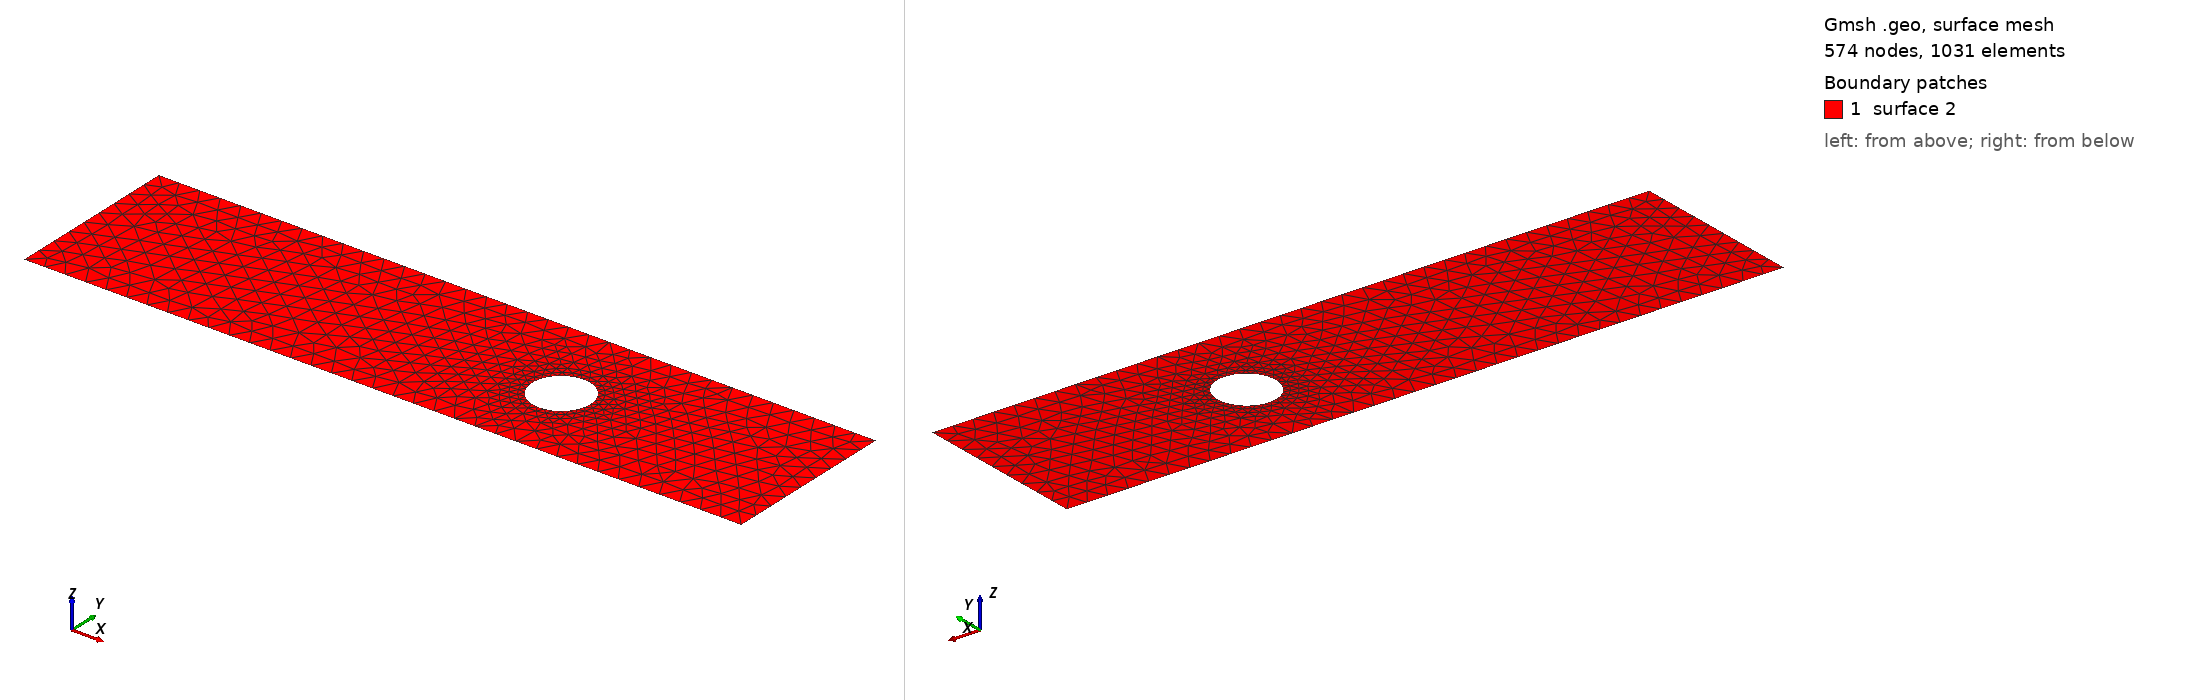

Gmsh geometry script, surface-meshed: 574 nodes, 1031 surface elements. Boundary patches (legend numbers): 1 surface 2. Left view from above one corner, right view from below the opposite corner. The script declares no physical surfaces, so the legend lists its geometric surfaces. The drawing asked Gmsh for element sizes between 1% and 20% of the model's largest extent; the script's own settings can give other sizes.

=== cad_118.geo (drawn) ===
//+
SetFactory("OpenCASCADE");
//+
Point(1) = {0.964026, -4.191196, 0.000000, 1.000000};
//+
Point(2) = {35.753845, -4.191196, 0.000000, 1.000000};
//+
Point(3) = {35.753845, 4.312847, 0.000000, 1.000000};
//+
Point(4) = {0.964026, 4.312847, 0.000000, 1.000000};
//+
Line(1) = {4, 1};
//+
Line(2) = {1, 2};
//+
Line(3) = {2, 3};
//+
Line(4) = {3, 4};
//+
Curve Loop(1) = {1, 2, 3, 4};
//+
Point(6) = {25.278909, -0.082754, 0.000000, 0.140970};
//+
Point(5) = {23.869208, -0.082754, 0.000000, 0.140970};
//+
Point(7) = {23.164357, 1.138083, 0.000000, 0.140970};
//+
Point(8) = {23.164357, -1.303591, 0.000000, 0.140970};
//+
Ellipse(5) = {6, 5, 7, 7};
//+
Ellipse(6) = {7, 5, 8, 8};
//+
Ellipse(7) = {8, 5, 6, 6};
//+
Curve Loop(2) = {5, 6, 7};
//+
Plane Surface(2) = {1, 2};
//+
Physical Curve("INFLOW", 100) = {1};
//+
Physical Curve("OUTFLOW", 101) = {3};
//+
Physical Curve("WALL_BOUNDARY", 102) = {2, 4};
//+
Physical Curve("OBSTACLE", 103) = {5, 6, 7};
